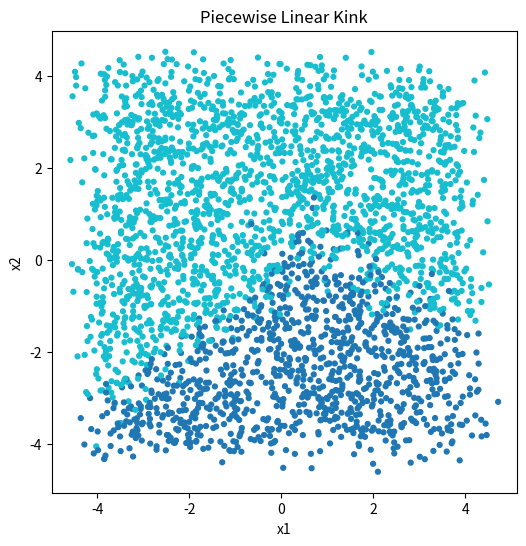

Write Python code to recreate this figure.
import numpy as np
import matplotlib.pyplot as plt

# =========================================================
# Dataset Generator
# =========================================================
def generate_piecewise_linear_kink(n=3000, noise=0.35, seed=42):

    np.random.seed(seed)

    X = np.random.uniform(-4, 4, size=(n, 2))
    x, y = X[:, 0], X[:, 1]

    # piecewise-linear boundary parameters
    a1, b1 = 0.7, -0.5
    a2, b2 = -0.6, 0.8

    y_true = np.zeros(n, dtype=int)

    left = x < 0
    right = ~left

    y_true[left] = (y[left] > a1 * x[left] + b1).astype(int)
    y_true[right] = (y[right] > a2 * x[right] + b2).astype(int)

    # add feature noise
    X += noise * np.random.randn(*X.shape)

    return X, y_true

# =====================================================
# Example usage
# =====================================================

if __name__ == "__main__":

    X, y = generate_piecewise_linear_kink()

    plt.figure(figsize=(6,6))

    plt.scatter(
        X[:, 0],
        X[:, 1],
        c=y,
        cmap="tab10",
        s=12
    )

    plt.title("Piecewise Linear Kink")
    plt.xlabel("x1")
    plt.ylabel("x2")
    plt.axis("equal")
    plt.show()
